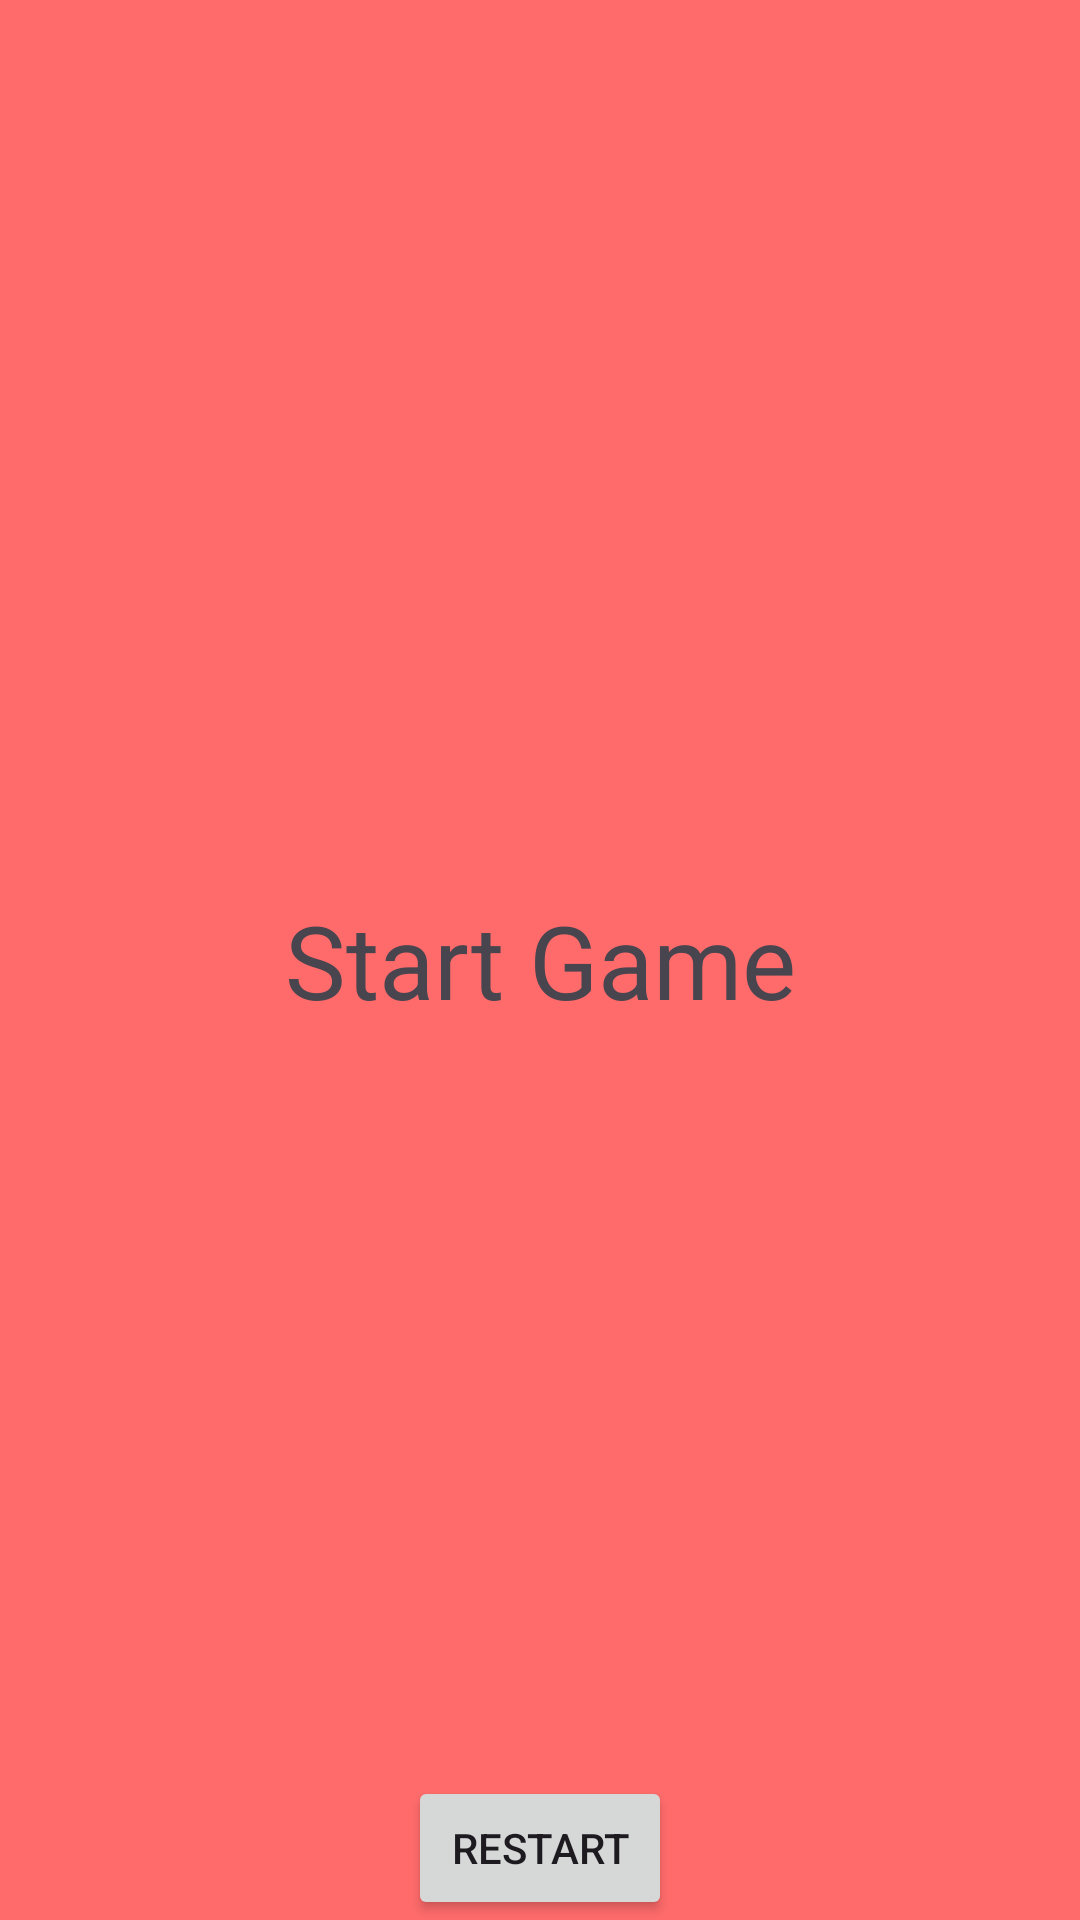

Layout XML and referenced resources for this Android screen:
<!-- AndroidManifest.xml: application theme Theme.MFCGameApp -->
<!-- res/layout/fragment_end_game.xml -->
<?xml version="1.0" encoding="utf-8"?>
<FrameLayout xmlns:android="http://schemas.android.com/apk/res/android"
    xmlns:tools="http://schemas.android.com/tools"
    android:layout_width="match_parent"
    android:layout_height="match_parent"
    tools:context=".EndGameFragment">

    
    <TextView
        android:layout_width="match_parent"
        android:layout_height="match_parent"
        android:text="Start Game"
        android:background="#ff6b6b"
        android:gravity="center"
        android:textAppearance="@style/TextAppearance.AppCompat.Display1" />

    <Button
        android:layout_width="wrap_content"
        android:layout_height="wrap_content"
        android:text="Restart"
        android:id="@+id/restartGameButton"
        android:layout_gravity="center_horizontal|bottom" />

</FrameLayout>
<!-- resources referenced by this layout -->
<resources>
  <style name="Theme.MFCGameApp" parent="Base.Theme.MFCGameApp" />
  <style name="Base.Theme.MFCGameApp" parent="Theme.Material3.DayNight.NoActionBar">
          
          
      </style>
</resources>
